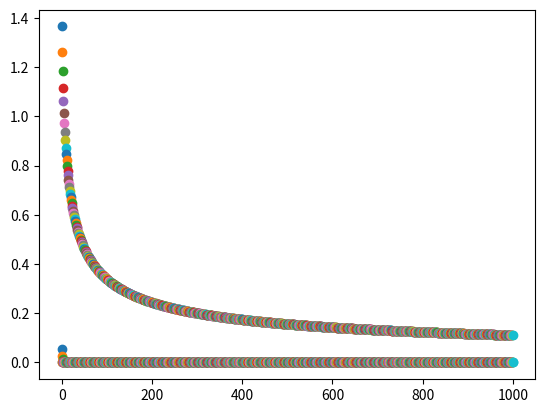

Write Python code to recreate this figure.
import matplotlib.pyplot as plt

def g(x): 
	return 4.0*x**3
def f(x):
	return x**4

def armijo(x,d,a):
	c1 = 0.3
	now = f(x)
	next = f(x - a*d)

	count =30
	while next < now:
		a *= 2
		next = f(x - a*d)
		count-=1
		if count == 0:
			break
	count = 50
	while next > now-c1*a*d*d:
		a /=2
		next = f(x - a*d)
		count -=1
		if count == 0:
			break
	return a
def getA_quad(x,d,a):
	c1 = 0.3
	now = f(x)
	next = f(x - a*d)

	count =30
	while next < now:
		a *= 2
		next = f(x - a*d)
		count-=1
		if count == 0:
			break
	count = 50
	while next > now-c1*a*d*d:
		b=d*a*a/(now+d*a-next)
		b /=2
		if b<0:
			a /=2
		else:
			a = b
		next = f(x - a*d)
		count -=1
		if count == 0:
			break
	return a
if __name__ == '__main__':
	x =1.5
	a = 0.01
	# 固定学习率
	for i in range(1000):
		d = g(x)
		x -= d * a
		if i == 200:
			print(x)
		plt.scatter(i,x)
	print(x)
	plt.show()
	#回溯线性搜索
	for i in range(1000):
		d = g(x)
		a1 = armijo(x,d,a)
		x -= d * a1
		if i == 12:
			print(x,a1)
		plt.scatter(i,x)
	print(x,a1)
	plt.show()
	#插值法
	for i in range(1000):
		d = g(x)
		a1 = getA_quad(x, d, a)
		x -= d * a1
		if i == 12:
			print(x)
		plt.scatter(i, x)
	print(x)
	plt.show()

